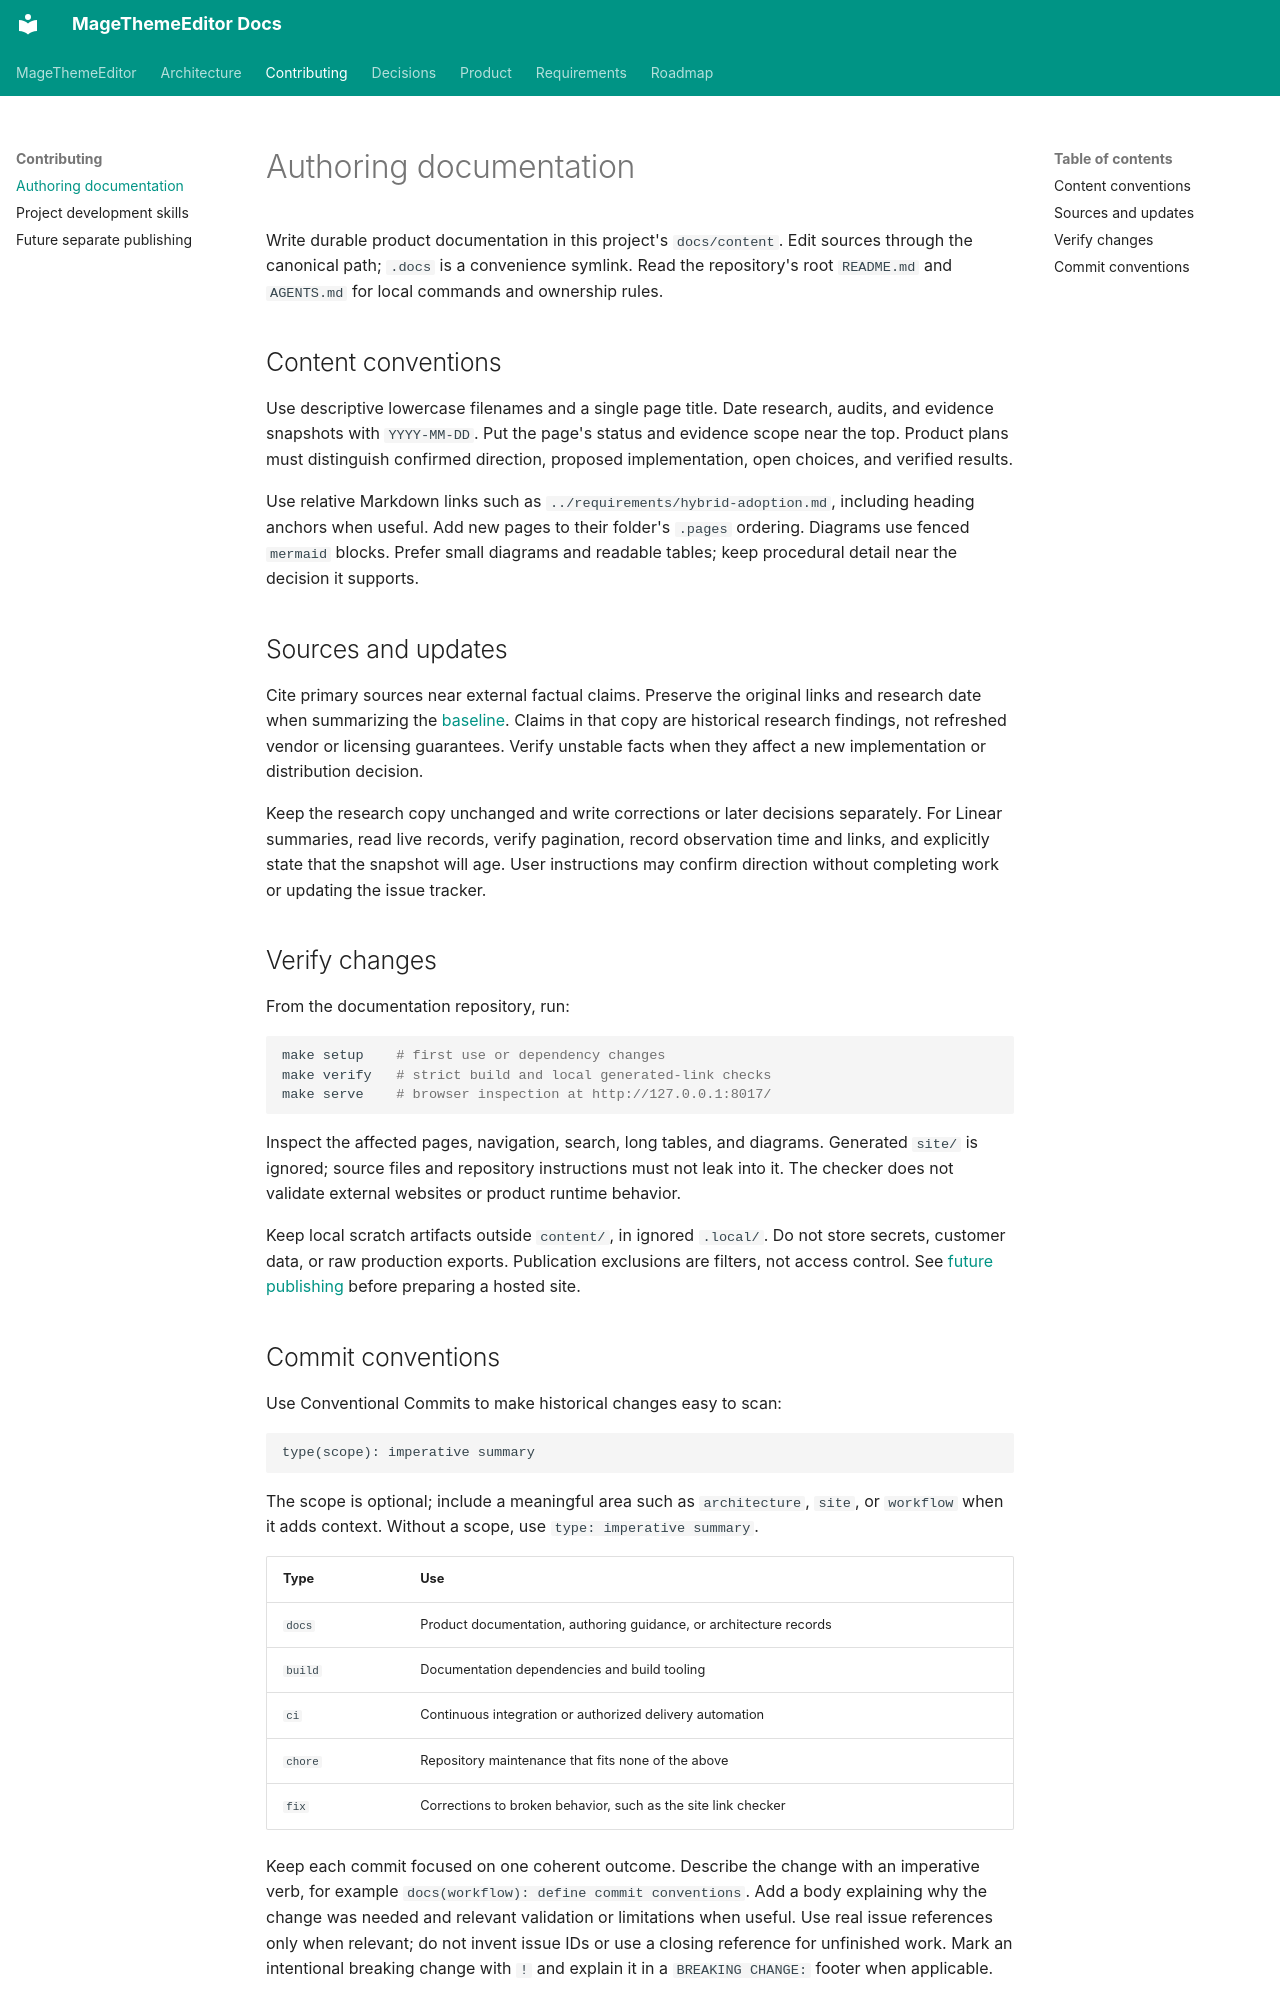

repository: jobrandon/magethemeeditor-docs · page: contributing/authoring/index.html · generator: mkdocs

# Authoring documentation

Write durable product documentation in this project's `docs/content`. Edit sources through the
canonical path; `.docs` is a convenience symlink. Read the repository's root `README.md` and
`AGENTS.md` for local commands and ownership rules.

## Content conventions

Use descriptive lowercase filenames and a single page title. Date research, audits, and evidence
snapshots with `YYYY-MM-DD`. Put the page's status and evidence scope near the top. Product plans
must distinguish confirmed direction, proposed implementation, open choices, and verified results.

Use relative Markdown links such as `../requirements/hybrid-adoption.md`, including heading anchors
when useful. Add new pages to their folder's `.pages` ordering. Diagrams use fenced `mermaid` blocks.
Prefer small diagrams and readable tables; keep procedural detail near the decision it supports.

## Sources and updates

Cite primary sources near external factual claims. Preserve the original links and research date
when summarizing the [baseline](../architecture/theme-editor-research-2026-09-07.md). Claims in that
copy are historical research findings, not refreshed vendor or licensing guarantees. Verify unstable
facts when they affect a new implementation or distribution decision.

Keep the research copy unchanged and write corrections or later decisions separately. For Linear
summaries, read live records, verify pagination, record observation time and links, and explicitly
state that the snapshot will age. User instructions may confirm direction without completing work
or updating the issue tracker.

## Verify changes

From the documentation repository, run:

```bash
make setup    # first use or dependency changes
make verify   # strict build and local generated-link checks
make serve    # browser inspection at http://127.0.0.1:8017/
```

Inspect the affected pages, navigation, search, long tables, and diagrams. Generated `site/` is
ignored; source files and repository instructions must not leak into it. The checker does not
validate external websites or product runtime behavior.

Keep local scratch artifacts outside `content/`, in ignored `.local/`. Do not store secrets,
customer data, or raw production exports. Publication exclusions are filters, not access control.
See [future publishing](publishing.md) before preparing a hosted site.
